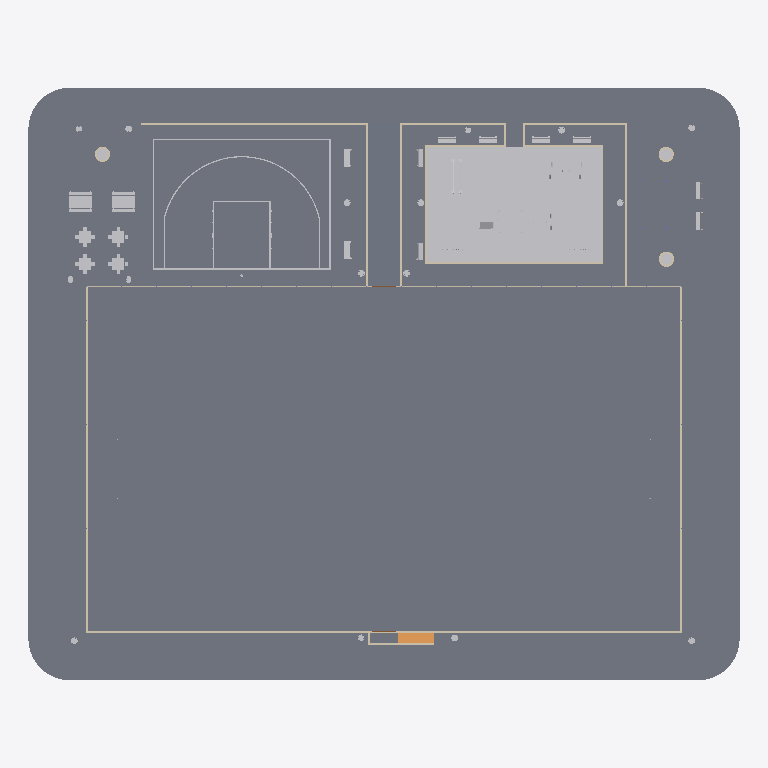
Plan cut of the same IFC building model at storey 'Terreno' (level 0.00 m, cut at 1.40 m), seen from above with north up, elements coloured by IFC class: 361 other elements (light grey), 24 walls (beige), 14 slabs (grey), 1 ramp (orange). Cut surfaces are drawn darker.
Extent 60.0 m × 50.0 m × 8.7 m (x, y, z). Storeys (4): Terreno at 0.00 m; Piso Praça at 0.30 m; Piso do Campo at 0.55 m; VISTA ALTA at 4.55 m. Elements (853): 675 IfcBuildingElementProxy, 58 IfcColumn, 49 IfcBeam, 48 IfcWallStandardCase, 15 IfcSlab, 5 IfcWall, 2 IfcDoor, 1 IfcRamp.

HEADER;
FILE_DESCRIPTION(('ViewDefinition [CoordinationView_V2.0]','RevitIdentifiers [VersionGUID: e227dc07-87ea-42ed-8a92-e6b4ef939414, NumberOfSaves: 570]','CoordinateReference [CoordinateBase: Coordenadas compartilhadas]'),'2;1');
FILE_NAME('10','2024-03-12T13:01:52-03:00',(''),(''),'ODA SDAI 22.12','Autodesk Revit 23.1.30.97 (PTB) - IFC 23.3.1.0','');
FILE_SCHEMA(('IFC2X3'));
ENDSEC;
DATA;
#103=IFCPROJECT('2FqMIeWDTCoerGEZBw_nLG',#18,'10',$,$,'PROJETO MODELO ESPAÇO ESPORTIVO COMUNITÁRIO TIPO A','Executivo',(#98),#95);
#127=IFCSITE('2FqMIeWDTCoerGEZBw_nLI',#18,'Default',$,$,#126,$,$,.ELEMENT.,$,$,$,$,$);
#3395=IFCSITE('2Q4V7Yw6j4_epnObr2tjYk',#18,'MARCAÇÃO PISTA DE ATLETISMO:MARCAÇÃO PISTA DE ATLETISMO:813552',$,'MARCAÇÃO PISTA DE ATLETISMO:MARCAÇÃO PISTA DE ATLETISMO',#3394,#3388,$,$,$,$,$,$,$);
#28966=IFCSITE('2lJcGcFFvEFOHaDRDMfMFH',#18,'MARCAÇÃO CAMPO2:MARCAÇÃO CAMPO:874342',$,'MARCAÇÃO CAMPO2:MARCAÇÃO CAMPO',#28965,#28959,$,$,$,$,$,$,$);
#108=IFCBUILDING('2FqMIeWDTCoerGEZBw_nLH',#18,'',$,$,#106,$,'',.ELEMENT.,$,$,$);
#111=IFCBUILDINGSTOREY('0K6LIhjZ97KvWhfwpqvQuZ',#18,'Terreno',$,'Nível:Nível Executivo',#110,$,'Terreno',.ELEMENT.,0.0);
#115=IFCBUILDINGSTOREY('3Zu5Bv0LOHrPC10026FoQQ',#18,'Piso Praça',$,'Nível:Nível Executivo',#114,$,'Piso Praça',.ELEMENT.,0.30000000000003074);
#119=IFCBUILDINGSTOREY('23Yh2Rt_z8KhiU734nxT3p',#18,'Piso do Campo',$,'Nível:Nível Executivo',#118,$,'Piso do Campo',.ELEMENT.,0.55);
#123=IFCBUILDINGSTOREY('3jG$N6U_X1Lx09V2eVnUUy',#18,'VISTA ALTA',$,'Nível:Nível Executivo',#122,$,'VISTA ALTA',.ELEMENT.,4.55);
#885=IFCSLAB('0rVnTP0k5BAxdnLEObp6JS',#18,'Piso:25cm - SISTEM DE GRAMA SINTÉTICA - VERDE:803876',$,'Piso:25cm - SISTEM DE GRAMA SINTÉTICA - VERDE',#871,#884,'803876',.FLOOR.);
#3227=IFCSLAB('2Q4V7Yw6j4_epnObr2tjGg',#18,'Piso:18cm - SISTEMA DE PAVIMENTAÇÃO - PISTA CAMINHADA:812404',$,'Piso:18cm - SISTEMA DE PAVIMENTAÇÃO - PISTA CAMINHADA',#3139,#3226,'812404',.FLOOR.);
#2872=IFCSLAB('24LSRNdkj6e9$FKv4H8OH6',#18,'Piso:18cm - SISTEMA DE PAVIMENTAÇÃO - QUADRA 3X3:811338',$,'Piso:18cm - SISTEMA DE PAVIMENTAÇÃO - QUADRA 3X3',#2862,#2871,'811338',.FLOOR.);
#862=IFCSLAB('2cBRPYIs1CzvoAsScGwhZY',#18,'Piso:15cm - GRAMA:803165',$,'Piso:15cm - GRAMA',#841,#861,'803165',.FLOOR.);
#2258=IFCSLAB('1L6JpyumnCcez9otZguvtM',#18,'Piso:18cm - SISTEMA DE PAVIMENTAÇÃO:809756',$,'Piso:18cm - SISTEMA DE PAVIMENTAÇÃO',#2200,#2257,'809756',.FLOOR.);
#1570=IFCSLAB('1BZyGr$8D93fBYKjH$ciFq',#18,'Piso:15cm - GRAMA:807885',$,'Piso:15cm - GRAMA',#1532,#1569,'807885',.FLOOR.);
#1523=IFCSLAB('1BZyGr$8D93fBYKjH$ciEJ',#18,'Piso:15cm - GRAMA:807850',$,'Piso:15cm - GRAMA',#1485,#1522,'807850',.FLOOR.);
#2151=IFCSLAB('1L6JpyumnCcez9otZguvnQ',#18,'Piso:18cm - SISTEMA DE PAVIMENTAÇÃO:809616',$,'Piso:18cm - SISTEMA DE PAVIMENTAÇÃO',#2086,#2146,'809616',.FLOOR.);
#2816=IFCSLAB('24LSRNdkj6e9$FKv4H8RW3',#18,'Piso:18cm - SISTEMA DE PAVIMENTAÇÃO:810255',$,'Piso:18cm - SISTEMA DE PAVIMENTAÇÃO',#2806,#2815,'810255',.FLOOR.);
#2852=IFCSLAB('24LSRNdkj6e9$FKv4H8RZ6',#18,'Piso:18cm - SISTEMA DE PAVIMENTAÇÃO:810442',$,'Piso:18cm - SISTEMA DE PAVIMENTAÇÃO',#2825,#2851,'810442',.FLOOR.);
#808=IFCSLAB('1KC$FXMvHEOPx6JEIweKDt',#18,'Piso:15cm - GRAMA:802332',$,'Piso:15cm - GRAMA',#787,#807,'802332',.FLOOR.);
#3132=IFCBUILDINGELEMENTPROXY('24LSRNdkj6e9$FKv4H8ORn',#18,'MARCAÇÃO QUADRA 3X3:MARCAÇÃO QUADRA 3X3:812029',$,'MARCAÇÃO QUADRA 3X3:MARCAÇÃO QUADRA 3X3',#3131,#3125,'812029',$);
#1378=IFCWALL('2BhOjTWe55lurr$jgruwWI',#18,'Parede básica:UF-EXT_15,0cm-TJ1_9,0cm-TI01_TEX. ACRÍLICA/TEX. ACRÍLICA - CINZA PLATINA:807805',$,'Parede básica:UF-EXT_15,0cm-TJ1_9,0cm-TI01_TEX. ACRÍLICA/TEX. ACRÍLICA - CINZA PLATINA',#1263,#1377,'807805');
#1231=IFCWALL('2BhOjTWe55lurr$jgruwWM',#18,'Parede básica:UF-EXT_15,0cm-TJ1_9,0cm-TI01_TEX. ACRÍLICA/TEX. ACRÍLICA - CINZA PLATINA:807801',$,'Parede básica:UF-EXT_15,0cm-TJ1_9,0cm-TI01_TEX. ACRÍLICA/TEX. ACRÍLICA - CINZA PLATINA',#1161,#1230,'807801');
#1476=IFCWALL('2BhOjTWe55lurr$jgruwZk',#18,'Parede básica:UF-EXT_15,0cm-TJ1_9,0cm-TI01_TEX. ACRÍLICA/TEX. ACRÍLICA - CINZA PLATINA:807809',$,'Parede básica:UF-EXT_15,0cm-TJ1_9,0cm-TI01_TEX. ACRÍLICA/TEX. ACRÍLICA - CINZA PLATINA',#1410,#1475,'807809');
#28390=IFCWALLSTANDARDCASE('0yKTuCuyT5TRsmqjIgIvzZ',#18,'Parede básica:BÁSICA ALAMBRADO:868517',$,'Parede básica:BÁSICA ALAMBRADO',#28374,#28389,'868517');
#2077=IFCWALLSTANDARDCASE('26L_4WaOP3nB9iRBzt6ud4',#18,'Parede básica:UF-EXT_15,0cm-TJ1_9,0cm-TI01_TEX. ACRÍLICA/TEX. ACRÍLICA - TERRACOTA SUAVE h=10cm:809463',$,'Parede básica:UF-EXT_15,0cm-TJ1_9,0cm-TI01_TEX. ACRÍLICA/TEX. ACRÍLICA - TERRACOTA SUAVE h=10cm',#2039,#2076,'809463');
#59537=IFCBUILDINGELEMENTPROXY('1m2Cq$pUDCQ9nyF4KhXm0S',#18,'Conjunto de Pic-Nic - M315:Conjunto de Pic-Nic - M315:998359',$,'Conjunto de Pic-Nic - M315:Conjunto de Pic-Nic - M315',#59536,#59530,'998359',$);
#59555=IFCBUILDINGELEMENTPROXY('1m2Cq$pUDCQ9nyF4KhXmT5',#18,'Conjunto de Pic-Nic - M315:Conjunto de Pic-Nic - M315:998542',$,'Conjunto de Pic-Nic - M315:Conjunto de Pic-Nic - M315',#59554,#59548,'998542',$);
#29281=IFCSLAB('1H$xbo54b9wwEvb__nxzwN',#18,'Piso:18cm - SISTEMA DE PAVIMENTAÇÃO:913567',$,'Piso:18cm - SISTEMA DE PAVIMENTAÇÃO',#29271,#29280,'913567',.FLOOR.);
#58799=IFCRAMP('1$4hJt$1vD1fFjvQ_RelfJ',#18,'Rampa:Rampa - Pedestre - 8,33%:962916',$,'Rampa:Rampa - Pedestre - 8,33%',#58764,$,'962916',.NOTDEFINED.);
#1723=IFCWALLSTANDARDCASE('3FDAQrJlDCUAKzOzOtsJZN',#18,'Parede básica:UF-EXT_15,0cm-TJ1_9,0cm-TI01_TEX. ACRÍLICA/TEX. ACRÍLICA - TERRACOTA SUAVE h=10cm:808446',$,'Parede básica:UF-EXT_15,0cm-TJ1_9,0cm-TI01_TEX. ACRÍLICA/TEX. ACRÍLICA - TERRACOTA SUAVE h=10cm',#1711,#1722,'808446');
#1829=IFCWALLSTANDARDCASE('3FDAQrJlDCUAKzOzOtsJe8',#18,'Parede básica:UF-EXT_15,0cm-TJ1_9,0cm-TI01_TEX. ACRÍLICA/TEX. ACRÍLICA - TERRACOTA SUAVE h=10cm:808737',$,'Parede básica:UF-EXT_15,0cm-TJ1_9,0cm-TI01_TEX. ACRÍLICA/TEX. ACRÍLICA - TERRACOTA SUAVE h=10cm',#1799,#1828,'808737');
#1943=IFCWALLSTANDARDCASE('3FDAQrJlDCUAKzOzOtsJLV',#18,'Parede básica:UF-EXT_15,0cm-TJ1_9,0cm-TI01_TEX. ACRÍLICA/TEX. ACRÍLICA - TERRACOTA SUAVE h=10cm:809078',$,'Parede básica:UF-EXT_15,0cm-TJ1_9,0cm-TI01_TEX. ACRÍLICA/TEX. ACRÍLICA - TERRACOTA SUAVE h=10cm',#1931,#1942,'809078');
#2006=IFCWALLSTANDARDCASE('26L_4WaOP3nB9iRBzt6ucd',#18,'Parede básica:UF-EXT_15,0cm-TJ1_9,0cm-TI01_TEX. ACRÍLICA/TEX. ACRÍLICA - TERRACOTA SUAVE h=10cm:809364',$,'Parede básica:UF-EXT_15,0cm-TJ1_9,0cm-TI01_TEX. ACRÍLICA/TEX. ACRÍLICA - TERRACOTA SUAVE h=10cm',#1976,#2005,'809364');
#29004=IFCSLAB('2Om87qJ7n2Nw1p9aKNH5ys',#18,'Piso:18cm - SISTEMA DE PAVIMENTAÇÃO:910587',$,'Piso:18cm - SISTEMA DE PAVIMENTAÇÃO',#28994,#29003,'910587',.FLOOR.);
#1767=IFCWALLSTANDARDCASE('3FDAQrJlDCUAKzOzOtsJjr',#18,'Parede básica:UF-EXT_15,0cm-TJ1_9,0cm-TI01_TEX. ACRÍLICA/TEX. ACRÍLICA - TERRACOTA SUAVE h=10cm:808540',$,'Parede básica:UF-EXT_15,0cm-TJ1_9,0cm-TI01_TEX. ACRÍLICA/TEX. ACRÍLICA - TERRACOTA SUAVE h=10cm',#1755,#1766,'808540');
#1899=IFCWALLSTANDARDCASE('3FDAQrJlDCUAKzOzOtsJKl',#18,'Parede básica:UF-EXT_15,0cm-TJ1_9,0cm-TI01_TEX. ACRÍLICA/TEX. ACRÍLICA - TERRACOTA SUAVE h=10cm:808966',$,'Parede básica:UF-EXT_15,0cm-TJ1_9,0cm-TI01_TEX. ACRÍLICA/TEX. ACRÍLICA - TERRACOTA SUAVE h=10cm',#1861,#1898,'808966');
#29262=IFCWALLSTANDARDCASE('1H$xbo54b9wwEvb__nxzue',#18,'Parede básica:UF-EXT_15,0cm-TJ1_9,0cm-TI01_TEX. ACRÍLICA/TEX. ACRÍLICA - TERRACOTA SUAVE h=10cm:913440',$,'Parede básica:UF-EXT_15,0cm-TJ1_9,0cm-TI01_TEX. ACRÍLICA/TEX. ACRÍLICA - TERRACOTA SUAVE h=10cm',#29250,#29261,'913440');
#59229=IFCBUILDINGELEMENTPROXY('2eMRedAx16I8uymtBxbgX0',#18,'Mesa para Jogos M-314:Mesa para Jogos M-314:996994',$,'Mesa para Jogos M-314:Mesa para Jogos M-314',#59228,#59222,'996994',$);
#59304=IFCBUILDINGELEMENTPROXY('2eMRedAx16I8uymtBxbgag',#18,'Mesa para Jogos M-314:Mesa para Jogos M-314:997352',$,'Mesa para Jogos M-314:Mesa para Jogos M-314',#59303,#59297,'997352',$);
#59244=IFCBUILDINGELEMENTPROXY('2eMRedAx16I8uymtBxbgcH',#18,'Mesa para Jogos M-314:Mesa para Jogos M-314:997203',$,'Mesa para Jogos M-314:Mesa para Jogos M-314',#59243,#59237,'997203',$);
#59321=IFCBUILDINGELEMENTPROXY('2eMRedAx16I8uymtBxbgah',#18,'Mesa para Jogos M-314:Mesa para Jogos M-314:997353',$,'Mesa para Jogos M-314:Mesa para Jogos M-314',#59320,#59314,'997353',$);
#51626=IFCBUILDINGELEMENTPROXY('26mp2f_BvBchAULzPgA88I',#18,'PLAYGROUND DE MADEIRA:PLAYGROUND DE MADEIRA:946865',$,'PLAYGROUND DE MADEIRA:PLAYGROUND DE MADEIRA',#51625,#51619,'946865',$);
#58821=IFCSLAB('1$4hJt$1vD1fFjvQ_RelfQ',#18,'Piso:18cm - SISTEMA DE PAVIMENTAÇÃO:962925',$,'Piso:18cm - SISTEMA DE PAVIMENTAÇÃO',#58810,#58820,'962925',.FLOOR.);
#1618=IFCWALLSTANDARDCASE('3FDAQrJlDCUAKzOzOtsJW3',#18,'Parede básica:UF-EXT_15,0cm-TJ1_9,0cm-TI01_TEX. ACRÍLICA/TEX. ACRÍLICA - TERRACOTA SUAVE h=10cm:808234',$,'Parede básica:UF-EXT_15,0cm-TJ1_9,0cm-TI01_TEX. ACRÍLICA/TEX. ACRÍLICA - TERRACOTA SUAVE h=10cm',#1602,#1617,'808234');
#29218=IFCWALLSTANDARDCASE('1H$xbo54b9wwEvb__nxy7k',#18,'Parede básica:UF-EXT_15,0cm-TJ1_9,0cm-TI01_TEX. ACRÍLICA/TEX. ACRÍLICA - TERRACOTA SUAVE h=10cm:913382',$,'Parede básica:UF-EXT_15,0cm-TJ1_9,0cm-TI01_TEX. ACRÍLICA/TEX. ACRÍLICA - TERRACOTA SUAVE h=10cm',#29206,#29217,'913382');
#67964=IFCWALLSTANDARDCASE('1IsTil_DbAvwyVCnCA_ytF',#18,'Parede básica:UF-EXT_15,0cm-TJ1_9,0cm-TI01_TEX. ACRÍLICA/TEX. ACRÍLICA - TERRACOTA SUAVE h=10cm:1068210',$,'Parede básica:UF-EXT_15,0cm-TJ1_9,0cm-TI01_TEX. ACRÍLICA/TEX. ACRÍLICA - TERRACOTA SUAVE h=10cm',#67946,#67963,'1068210');
#1679=IFCWALLSTANDARDCASE('3FDAQrJlDCUAKzOzOtsJYb',#18,'Parede básica:UF-EXT_15,0cm-TJ1_9,0cm-TI01_TEX. ACRÍLICA/TEX. ACRÍLICA - TERRACOTA SUAVE h=10cm:808332',$,'Parede básica:UF-EXT_15,0cm-TJ1_9,0cm-TI01_TEX. ACRÍLICA/TEX. ACRÍLICA - TERRACOTA SUAVE h=10cm',#1667,#1678,'808332');
#50885=IFCBUILDINGELEMENTPROXY('0HTnmnRDn5xAIR2JmZ0pGK',#18,'Banco de Madeira:Banco de Madeira:940717',$,'Banco de Madeira:Banco de Madeira',#50884,#50878,'940717',$);
#50903=IFCBUILDINGELEMENTPROXY('2_iJGhzUL3Px_SxQNKt4Xs',#18,'Banco de Madeira:Banco de Madeira:940951',$,'Banco de Madeira:Banco de Madeira',#50902,#50896,'940951',$);
#51029=IFCBUILDINGELEMENTPROXY('2_iJGhzUL3Px_SxQNKt78C',#18,'Banco de Madeira:Banco de Madeira:942573',$,'Banco de Madeira:Banco de Madeira',#51028,#51022,'942573',$);
#51015=IFCBUILDINGELEMENTPROXY('2_iJGhzUL3Px_SxQNKt7FZ',#18,'Banco de Madeira:Banco de Madeira:942082',$,'Banco de Madeira:Banco de Madeira',#51014,#51008,'942082',$);
#51001=IFCBUILDINGELEMENTPROXY('2_iJGhzUL3Px_SxQNKt4nu',#18,'Banco de Madeira:Banco de Madeira:941977',$,'Banco de Madeira:Banco de Madeira',#51000,#50994,'941977',$);
#51043=IFCBUILDINGELEMENTPROXY('2_iJGhzUL3Px_SxQNKt78F',#18,'Banco de Madeira:Banco de Madeira:942574',$,'Banco de Madeira:Banco de Madeira',#51042,#51036,'942574',$);
#21167=IFCBUILDINGELEMENTPROXY('1DMkFUCtfD9f9zfL4M2PVk',#18,'ÁRVORE CADUCA:Choupo - 7.6 Metros:851478',$,'ÁRVORE CADUCA:Choupo - 7.6 Metros',#21166,#21163,'851478',$);
#21178=IFCBUILDINGELEMENTPROXY('1DMkFUCtfD9f9zfL4M2PVP',#18,'ÁRVORE CADUCA:Choupo - 7.6 Metros:851489',$,'ÁRVORE CADUCA:Choupo - 7.6 Metros',#21177,#21174,'851489',$);
#21155=IFCBUILDINGELEMENTPROXY('1DMkFUCtfD9f9zfL4M2PIT',#18,'ÁRVORE CADUCA:Choupo - 7.6 Metros:851301',$,'ÁRVORE CADUCA:Choupo - 7.6 Metros',#21154,#21151,'851301',$);
#51981=IFCBUILDINGELEMENTPROXY('0queMn6GL7o8YERqoBxeFT',#18,'GANGORRA DE MADEIRA:GANGORRA DE MADEIRA:952313',$,'GANGORRA DE MADEIRA:GANGORRA DE MADEIRA',#51980,#51974,'952313',$);
#50987=IFCBUILDINGELEMENTPROXY('2_iJGhzUL3Px_SxQNKt4o8',#18,'Banco de Madeira:Banco de Madeira:941929',$,'Banco de Madeira:Banco de Madeira',#50986,#50980,'941929',$);
#51057=IFCBUILDINGELEMENTPROXY('0$UOfQCgP7fBK2Sdad4qTR',#18,'Banco de Madeira:Banco de Madeira:943598',$,'Banco de Madeira:Banco de Madeira',#51056,#51050,'943598',$);
#51071=IFCBUILDINGELEMENTPROXY('0$UOfQCgP7fBK2Sdad4qJm',#18,'Banco de Madeira:Banco de Madeira:943685',$,'Banco de Madeira:Banco de Madeira',#51070,#51064,'943685',$);
#58928=IFCBUILDINGELEMENTPROXY('3E76J_Sp5Eqg1apsk1AKdN',#18,'Banco de Madeira:Banco de Madeira:970354',$,'Banco de Madeira:Banco de Madeira',#58927,#58921,'970354',$);
#59136=IFCBUILDINGELEMENTPROXY('0uoxN6GiPEYxOaR4FTqGLA',#18,'BALANÇO DUPLO:BALANÇO DUPLO:986144',$,'BALANÇO DUPLO:BALANÇO DUPLO',#59135,#59129,'986144',$);
#2469=IFCWALLSTANDARDCASE('1L6JpyumnCcez9otZguvhW',#18,'Parede básica:UF-EXT_15,0cm-TJ1_9,0cm-TI01_TEX. ACRÍLICA/TEX. ACRÍLICA - TERRACOTA SUAVE h=25cm:810026',$,'Parede básica:UF-EXT_15,0cm-TJ1_9,0cm-TI01_TEX. ACRÍLICA/TEX. ACRÍLICA - TERRACOTA SUAVE h=25cm',#2438,#2468,'810026');
#2797=IFCWALLSTANDARDCASE('1L6JpyumnCcez9otZguvgh',#18,'Parede básica:UF-EXT_15,0cm-TJ1_9,0cm-TI01_TEX. ACRÍLICA/TEX. ACRÍLICA - TERRACOTA SUAVE h=25cm:810081',$,'Parede básica:UF-EXT_15,0cm-TJ1_9,0cm-TI01_TEX. ACRÍLICA/TEX. ACRÍLICA - TERRACOTA SUAVE h=25cm',#2766,#2796,'810081');
#29130=IFCWALLSTANDARDCASE('1H$xbo54b9wwEvb__nxy57',#18,'Parede básica:UF-EXT_15,0cm-TJ1_9,0cm-TI01_TEX. ACRÍLICA/TEX. ACRÍLICA - TERRACOTA SUAVE h=10cm:913231',$,'Parede básica:UF-EXT_15,0cm-TJ1_9,0cm-TI01_TEX. ACRÍLICA/TEX. ACRÍLICA - TERRACOTA SUAVE h=10cm',#29118,#29129,'913231');
#29174=IFCWALLSTANDARDCASE('1H$xbo54b9wwEvb__nxy6y',#18,'Parede básica:UF-EXT_15,0cm-TJ1_9,0cm-TI01_TEX. ACRÍLICA/TEX. ACRÍLICA - TERRACOTA SUAVE h=10cm:913332',$,'Parede básica:UF-EXT_15,0cm-TJ1_9,0cm-TI01_TEX. ACRÍLICA/TEX. ACRÍLICA - TERRACOTA SUAVE h=10cm',#29162,#29173,'913332');
#2633=IFCWALLSTANDARDCASE('1L6JpyumnCcez9otZguvgE',#18,'Parede básica:UF-EXT_15,0cm-TJ1_9,0cm-TI01_TEX. ACRÍLICA/TEX. ACRÍLICA - TERRACOTA SUAVE h=25cm:810052',$,'Parede básica:UF-EXT_15,0cm-TJ1_9,0cm-TI01_TEX. ACRÍLICA/TEX. ACRÍLICA - TERRACOTA SUAVE h=25cm',#2602,#2632,'810052');
#2375=IFCWALLSTANDARDCASE('1L6JpyumnCcez9otZguvhl',#18,'Parede básica:UF-EXT_15,0cm-TJ1_9,0cm-TI01_TEX. ACRÍLICA/TEX. ACRÍLICA - TERRACOTA SUAVE h=25cm:810021',$,'Parede básica:UF-EXT_15,0cm-TJ1_9,0cm-TI01_TEX. ACRÍLICA/TEX. ACRÍLICA - TERRACOTA SUAVE h=25cm',#2344,#2374,'810021');
#2551=IFCWALLSTANDARDCASE('1L6JpyumnCcez9otZguvhr',#18,'Parede básica:UF-EXT_15,0cm-TJ1_9,0cm-TI01_TEX. ACRÍLICA/TEX. ACRÍLICA - TERRACOTA SUAVE h=25cm:810047',$,'Parede básica:UF-EXT_15,0cm-TJ1_9,0cm-TI01_TEX. ACRÍLICA/TEX. ACRÍLICA - TERRACOTA SUAVE h=25cm',#2520,#2550,'810047');
#2715=IFCWALLSTANDARDCASE('1L6JpyumnCcez9otZguvgM',#18,'Parede básica:UF-EXT_15,0cm-TJ1_9,0cm-TI01_TEX. ACRÍLICA/TEX. ACRÍLICA - TERRACOTA SUAVE h=25cm:810076',$,'Parede básica:UF-EXT_15,0cm-TJ1_9,0cm-TI01_TEX. ACRÍLICA/TEX. ACRÍLICA - TERRACOTA SUAVE h=25cm',#2684,#2714,'810076');
#52018=IFCBUILDINGELEMENTPROXY('1tjmlOx99AHRLAn0ECc2Kz',#18,'PISO DE BORRACHA:Verde:955506',$,'PISO DE BORRACHA:Verde',#52017,#52014,'955506',$);
#52030=IFCBUILDINGELEMENTPROXY('1tjmlOx99AHRLAn0ECc2Jk',#18,'PISO DE BORRACHA:Verde:955809',$,'PISO DE BORRACHA:Verde',#52029,#52026,'955809',$);
#52063=IFCBUILDINGELEMENTPROXY('1tjmlOx99AHRLAn0ECc2T6',#18,'PISO DE BORRACHA:Azul:955913',$,'PISO DE BORRACHA:Azul',#52062,#52059,'955913',$);
#52075=IFCBUILDINGELEMENTPROXY('1tjmlOx99AHRLAn0ECc2TN',#18,'PISO DE BORRACHA:Azul:955928',$,'PISO DE BORRACHA:Azul',#52074,#52071,'955928',$);
#52086=IFCBUILDINGELEMENTPROXY('1tjmlOx99AHRLAn0ECc2Tc',#18,'PISO DE BORRACHA:Azul:955945',$,'PISO DE BORRACHA:Azul',#52085,#52082,'955945',$);
#52097=IFCBUILDINGELEMENTPROXY('1tjmlOx99AHRLAn0ECc2Tt',#18,'PISO DE BORRACHA:Verde:955960',$,'PISO DE BORRACHA:Verde',#52096,#52093,'955960',$);
#52108=IFCBUILDINGELEMENTPROXY('1tjmlOx99AHRLAn0ECc2S6',#18,'PISO DE BORRACHA:Verde:955977',$,'PISO DE BORRACHA:Verde',#52107,#52104,'955977',$);
#52119=IFCBUILDINGELEMENTPROXY('1tjmlOx99AHRLAn0ECc2SL',#18,'PISO DE BORRACHA:Verde:955994',$,'PISO DE BORRACHA:Verde',#52118,#52115,'955994',$);
#52130=IFCBUILDINGELEMENTPROXY('1tjmlOx99AHRLAn0ECc2UM',#18,'PISO DE BORRACHA:Verde:956121',$,'PISO DE BORRACHA:Verde',#52129,#52126,'956121',$);
#52141=IFCBUILDINGELEMENTPROXY('1tjmlOx99AHRLAn0ECc2UL',#18,'PISO DE BORRACHA:Verde:956122',$,'PISO DE BORRACHA:Verde',#52140,#52137,'956122',$);
#52152=IFCBUILDINGELEMENTPROXY('1tjmlOx99AHRLAn0ECc2UK',#18,'PISO DE BORRACHA:Verde:956123',$,'PISO DE BORRACHA:Verde',#52151,#52148,'956123',$);
#52163=IFCBUILDINGELEMENTPROXY('1tjmlOx99AHRLAn0ECc2UJ',#18,'PISO DE BORRACHA:Azul:956124',$,'PISO DE BORRACHA:Azul',#52162,#52159,'956124',$);
#52207=IFCBUILDINGELEMENTPROXY('1tjmlOx99AHRLAn0ECc2UH',#18,'PISO DE BORRACHA:Vermelho:956126',$,'PISO DE BORRACHA:Vermelho',#52206,#52203,'956126',$);
#52230=IFCBUILDINGELEMENTPROXY('1tjmlOx99AHRLAn0ECc2Ul',#18,'PISO DE BORRACHA:Vermelho:956128',$,'PISO DE BORRACHA:Vermelho',#52229,#52226,'956128',$);
#52241=IFCBUILDINGELEMENTPROXY('1tjmlOx99AHRLAn0ECc2UW',#18,'PISO DE BORRACHA:Azul:956143',$,'PISO DE BORRACHA:Azul',#52240,#52237,'956143',$);
#52219=IFCBUILDINGELEMENTPROXY('1tjmlOx99AHRLAn0ECc2UG',#18,'PISO DE BORRACHA:Vermelho:956127',$,'PISO DE BORRACHA:Vermelho',#52218,#52215,'956127',$);
#52252=IFCBUILDINGELEMENTPROXY('1tjmlOx99AHRLAn0ECc2U$',#18,'PISO DE BORRACHA:Azul:956144',$,'PISO DE BORRACHA:Azul',#52251,#52248,'956144',$);
#52263=IFCBUILDINGELEMENTPROXY('1tjmlOx99AHRLAn0ECc2U_',#18,'PISO DE BORRACHA:Azul:956145',$,'PISO DE BORRACHA:Azul',#52262,#52259,'956145',$);
#52274=IFCBUILDINGELEMENTPROXY('1tjmlOx99AHRLAn0ECc2Uz',#18,'PISO DE BORRACHA:Azul:956146',$,'PISO DE BORRACHA:Azul',#52273,#52270,'956146',$);
#52285=IFCBUILDINGELEMENTPROXY('1tjmlOx99AHRLAn0ECc2Uy',#18,'PISO DE BORRACHA:Azul:956147',$,'PISO DE BORRACHA:Azul',#52284,#52281,'956147',$);
#52296=IFCBUILDINGELEMENTPROXY('1tjmlOx99AHRLAn0ECc2Ux',#18,'PISO DE BORRACHA:Azul:956148',$,'PISO DE BORRACHA:Azul',#52295,#52292,'956148',$);
#52307=IFCBUILDINGELEMENTPROXY('1tjmlOx99AHRLAn0ECc2Uw',#18,'PISO DE BORRACHA:Azul:956149',$,'PISO DE BORRACHA:Azul',#52306,#52303,'956149',$);
#52318=IFCBUILDINGELEMENTPROXY('1tjmlOx99AHRLAn0ECc2Uv',#18,'PISO DE BORRACHA:Azul:956150',$,'PISO DE BORRACHA:Azul',#52317,#52314,'956150',$);
#52329=IFCBUILDINGELEMENTPROXY('1tjmlOx99AHRLAn0ECc2Pj',#18,'PISO DE BORRACHA:Azul:956194',$,'PISO DE BORRACHA:Azul',#52328,#52325,'956194',$);
#52340=IFCBUILDINGELEMENTPROXY('1tjmlOx99AHRLAn0ECc2P_',#18,'PISO DE BORRACHA:Verde:956209',$,'PISO DE BORRACHA:Verde',#52339,#52336,'956209',$);
#52373=IFCBUILDINGELEMENTPROXY('1tjmlOx99AHRLAn0ECc2OL',#18,'PISO DE BORRACHA:Verde:956250',$,'PISO DE BORRACHA:Verde',#52372,#52369,'956250',$);
#52362=IFCBUILDINGELEMENTPROXY('1tjmlOx99AHRLAn0ECc2O4',#18,'PISO DE BORRACHA:Vermelho:956235',$,'PISO DE BORRACHA:Vermelho',#52361,#52358,'956235',$);
#52408=IFCBUILDINGELEMENTPROXY('1tjmlOx99AHRLAn0ECc2Q0',#18,'PISO DE BORRACHA:Azul:956367',$,'PISO DE BORRACHA:Azul',#52407,#52404,'956367',$);
#52419=IFCBUILDINGELEMENTPROXY('1tjmlOx99AHRLAn0ECc2QV',#18,'PISO DE BORRACHA:Verde:956368',$,'PISO DE BORRACHA:Verde',#52418,#52415,'956368',$);
#52430=IFCBUILDINGELEMENTPROXY('1tjmlOx99AHRLAn0ECc2QU',#18,'PISO DE BORRACHA:Azul:956369',$,'PISO DE BORRACHA:Azul',#52429,#52426,'956369',$);
#52441=IFCBUILDINGELEMENTPROXY('1tjmlOx99AHRLAn0ECc2QT',#18,'PISO DE BORRACHA:Azul:956370',$,'PISO DE BORRACHA:Azul',#52440,#52437,'956370',$);
#52452=IFCBUILDINGELEMENTPROXY('1tjmlOx99AHRLAn0ECc2QS',#18,'PISO DE BORRACHA:Verde:956371',$,'PISO DE BORRACHA:Verde',#52451,#52448,'956371',$);
#52463=IFCBUILDINGELEMENTPROXY('1tjmlOx99AHRLAn0ECc2QR',#18,'PISO DE BORRACHA:Verde:956372',$,'PISO DE BORRACHA:Verde',#52462,#52459,'956372',$);
#52474=IFCBUILDINGELEMENTPROXY('1tjmlOx99AHRLAn0ECc2QQ',#18,'PISO DE BORRACHA:Vermelho:956373',$,'PISO DE BORRACHA:Vermelho',#52473,#52470,'956373',$);
#52485=IFCBUILDINGELEMENTPROXY('1tjmlOx99AHRLAn0ECc2QP',#18,'PISO DE BORRACHA:Vermelho:956374',$,'PISO DE BORRACHA:Vermelho',#52484,#52481,'956374',$);
#52496=IFCBUILDINGELEMENTPROXY('1tjmlOx99AHRLAn0ECc2QO',#18,'PISO DE BORRACHA:Verde:956375',$,'PISO DE BORRACHA:Verde',#52495,#52492,'956375',$);
#52507=IFCBUILDINGELEMENTPROXY('1tjmlOx99AHRLAn0ECc2QN',#18,'PISO DE BORRACHA:Vermelho:956376',$,'PISO DE BORRACHA:Vermelho',#52506,#52503,'956376',$);
#52518=IFCBUILDINGELEMENTPROXY('1tjmlOx99AHRLAn0ECc2QM',#18,'PISO DE BORRACHA:Verde:956377',$,'PISO DE BORRACHA:Verde',#52517,#52514,'956377',$);
#52529=IFCBUILDINGELEMENTPROXY('1tjmlOx99AHRLAn0ECc2QL',#18,'PISO DE BORRACHA:Verde:956378',$,'PISO DE BORRACHA:Verde',#52528,#52525,'956378',$);
#52551=IFCBUILDINGELEMENTPROXY('1tjmlOx99AHRLAn0ECc2QJ',#18,'PISO DE BORRACHA:Azul:956380',$,'PISO DE BORRACHA:Azul',#52550,#52547,'956380',$);
#52573=IFCBUILDINGELEMENTPROXY('1tjmlOx99AHRLAn0ECc2QH',#18,'PISO DE BORRACHA:Vermelho:956382',$,'PISO DE BORRACHA:Vermelho',#52572,#52569,'956382',$);
#52562=IFCBUILDINGELEMENTPROXY('1tjmlOx99AHRLAn0ECc2QI',#18,'PISO DE BORRACHA:Vermelho:956381',$,'PISO DE BORRACHA:Vermelho',#52561,#52558,'956381',$);
#52584=IFCBUILDINGELEMENTPROXY('1tjmlOx99AHRLAn0ECc2QG',#18,'PISO DE BORRACHA:Azul:956383',$,'PISO DE BORRACHA:Azul',#52583,#52580,'956383',$);
#52595=IFCBUILDINGELEMENTPROXY('1tjmlOx99AHRLAn0ECc2Ql',#18,'PISO DE BORRACHA:Vermelho:956384',$,'PISO DE BORRACHA:Vermelho',#52594,#52591,'956384',$);
#52606=IFCBUILDINGELEMENTPROXY('1tjmlOx99AHRLAn0ECc2Qk',#18,'PISO DE BORRACHA:Azul:956385',$,'PISO DE BORRACHA:Azul',#52605,#52602,'956385',$);
#52617=IFCBUILDINGELEMENTPROXY('1tjmlOx99AHRLAn0ECc2Qj',#18,'PISO DE BORRACHA:Azul:956386',$,'PISO DE BORRACHA:Azul',#52616,#52613,'956386',$);
#52628=IFCBUILDINGELEMENTPROXY('1tjmlOx99AHRLAn0ECc2Qi',#18,'PISO DE BORRACHA:Azul:956387',$,'PISO DE BORRACHA:Azul',#52627,#52624,'956387',$);
#52639=IFCBUILDINGELEMENTPROXY('1tjmlOx99AHRLAn0ECc2Qh',#18,'PISO DE BORRACHA:Azul:956388',$,'PISO DE BORRACHA:Azul',#52638,#52635,'956388',$);
#52650=IFCBUILDINGELEMENTPROXY('1tjmlOx99AHRLAn0ECc2Qg',#18,'PISO DE BORRACHA:Azul:956389',$,'PISO DE BORRACHA:Azul',#52649,#52646,'956389',$);
#52661=IFCBUILDINGELEMENTPROXY('1tjmlOx99AHRLAn0ECc2Qf',#18,'PISO DE BORRACHA:Azul:956390',$,'PISO DE BORRACHA:Azul',#52660,#52657,'956390',$);
#52672=IFCBUILDINGELEMENTPROXY('1tjmlOx99AHRLAn0ECc2Qe',#18,'PISO DE BORRACHA:Verde:956391',$,'PISO DE BORRACHA:Verde',#52671,#52668,'956391',$);
#52683=IFCBUILDINGELEMENTPROXY('1tjmlOx99AHRLAn0ECc2Qd',#18,'PISO DE BORRACHA:Verde:956392',$,'PISO DE BORRACHA:Verde',#52682,#52679,'956392',$);
#52705=IFCBUILDINGELEMENTPROXY('1tjmlOx99AHRLAn0ECc2Qb',#18,'PISO DE BORRACHA:Verde:956394',$,'PISO DE BORRACHA:Verde',#52704,#52701,'956394',$);
#52716=IFCBUILDINGELEMENTPROXY('1tjmlOx99AHRLAn0ECc2Qa',#18,'PISO DE BORRACHA:Verde:956395',$,'PISO DE BORRACHA:Verde',#52715,#52712,'956395',$);
#52751=IFCBUILDINGELEMENTPROXY('1tjmlOx99AHRLAn0ECc2ag',#18,'PISO DE BORRACHA:Azul:956517',$,'PISO DE BORRACHA:Azul',#52750,#52747,'956517',$);
#52762=IFCBUILDINGELEMENTPROXY('1tjmlOx99AHRLAn0ECc2af',#18,'PISO DE BORRACHA:Azul:956518',$,'PISO DE BORRACHA:Azul',#52761,#52758,'956518',$);
#52773=IFCBUILDINGELEMENTPROXY('1tjmlOx99AHRLAn0ECc2ae',#18,'PISO DE BORRACHA:Azul:956519',$,'PISO DE BORRACHA:Azul',#52772,#52769,'956519',$);
#52795=IFCBUILDINGELEMENTPROXY('1tjmlOx99AHRLAn0ECc2ac',#18,'PISO DE BORRACHA:Verde:956521',$,'PISO DE BORRACHA:Verde',#52794,#52791,'956521',$);
#52806=IFCBUILDINGELEMENTPROXY('1tjmlOx99AHRLAn0ECc2ab',#18,'PISO DE BORRACHA:Vermelho:956522',$,'PISO DE BORRACHA:Vermelho',#52805,#52802,'956522',$);
#52817=IFCBUILDINGELEMENTPROXY('1tjmlOx99AHRLAn0ECc2aa',#18,'PISO DE BORRACHA:Verde:956523',$,'PISO DE BORRACHA:Verde',#52816,#52813,'956523',$);
#52828=IFCBUILDINGELEMENTPROXY('1tjmlOx99AHRLAn0ECc2aZ',#18,'PISO DE BORRACHA:Verde:956524',$,'PISO DE BORRACHA:Verde',#52827,#52824,'956524',$);
#52839=IFCBUILDINGELEMENTPROXY('1tjmlOx99AHRLAn0ECc2aY',#18,'PISO DE BORRACHA:Vermelho:956525',$,'PISO DE BORRACHA:Vermelho',#52838,#52835,'956525',$);
#52861=IFCBUILDINGELEMENTPROXY('1tjmlOx99AHRLAn0ECc2aW',#18,'PISO DE BORRACHA:Verde:956527',$,'PISO DE BORRACHA:Verde',#52860,#52857,'956527',$);
#52872=IFCBUILDINGELEMENTPROXY('1tjmlOx99AHRLAn0ECc2a$',#18,'PISO DE BORRACHA:Verde:956528',$,'PISO DE BORRACHA:Verde',#52871,#52868,'956528',$);
#52894=IFCBUILDINGELEMENTPROXY('1tjmlOx99AHRLAn0ECc2az',#18,'PISO DE BORRACHA:Azul:956530',$,'PISO DE BORRACHA:Azul',#52893,#52890,'956530',$);
#52905=IFCBUILDINGELEMENTPROXY('1tjmlOx99AHRLAn0ECc2ay',#18,'PISO DE BORRACHA:Azul:956531',$,'PISO DE BORRACHA:Azul',#52904,#52901,'956531',$);
#52916=IFCBUILDINGELEMENTPROXY('1tjmlOx99AHRLAn0ECc2ax',#18,'PISO DE BORRACHA:Vermelho:956532',$,'PISO DE BORRACHA:Vermelho',#52915,#52912,'956532',$);
#52927=IFCBUILDINGELEMENTPROXY('1tjmlOx99AHRLAn0ECc2aw',#18,'PISO DE BORRACHA:Vermelho:956533',$,'PISO DE BORRACHA:Vermelho',#52926,#52923,'956533',$);
#52938=IFCBUILDINGELEMENTPROXY('1tjmlOx99AHRLAn0ECc2av',#18,'PISO DE BORRACHA:Vermelho:956534',$,'PISO DE BORRACHA:Vermelho',#52937,#52934,'956534',$);
#52949=IFCBUILDINGELEMENTPROXY('1tjmlOx99AHRLAn0ECc2au',#18,'PISO DE BORRACHA:Azul:956535',$,'PISO DE BORRACHA:Azul',#52948,#52945,'956535',$);
#52960=IFCBUILDINGELEMENTPROXY('1tjmlOx99AHRLAn0ECc2at',#18,'PISO DE BORRACHA:Azul:956536',$,'PISO DE BORRACHA:Azul',#52959,#52956,'956536',$);
#52971=IFCBUILDINGELEMENTPROXY('1tjmlOx99AHRLAn0ECc2as',#18,'PISO DE BORRACHA:Azul:956537',$,'PISO DE BORRACHA:Azul',#52970,#52967,'956537',$);
#52982=IFCBUILDINGELEMENTPROXY('1tjmlOx99AHRLAn0ECc2ar',#18,'PISO DE BORRACHA:Azul:956538',$,'PISO DE BORRACHA:Azul',#52981,#52978,'956538',$);
#52993=IFCBUILDINGELEMENTPROXY('1tjmlOx99AHRLAn0ECc2aq',#18,'PISO DE BORRACHA:Azul:956539',$,'PISO DE BORRACHA:Azul',#52992,#52989,'956539',$);
#53048=IFCBUILDINGELEMENTPROXY('1tjmlOx99AHRLAn0ECc2dF',#18,'PISO DE BORRACHA:Verde:956544',$,'PISO DE BORRACHA:Verde',#53047,#53044,'956544',$);
#53059=IFCBUILDINGELEMENTPROXY('1tjmlOx99AHRLAn0ECc2dE',#18,'PISO DE BORRACHA:Verde:956545',$,'PISO DE BORRACHA:Verde',#53058,#53055,'956545',$);
#53094=IFCBUILDINGELEMENTPROXY('1tjmlOx99AHRLAn0ECc2dC',#18,'PISO DE BORRACHA:Azul:956547',$,'PISO DE BORRACHA:Azul',#53093,#53090,'956547',$);
#53105=IFCBUILDINGELEMENTPROXY('1tjmlOx99AHRLAn0ECc2dB',#18,'PISO DE BORRACHA:Azul:956548',$,'PISO DE BORRACHA:Azul',#53104,#53101,'956548',$);
#53116=IFCBUILDINGELEMENTPROXY('1tjmlOx99AHRLAn0ECc2dA',#18,'PISO DE BORRACHA:Verde:956549',$,'PISO DE BORRACHA:Verde',#53115,#53112,'956549',$);
#53182=IFCBUILDINGELEMENTPROXY('1tjmlOx99AHRLAn0ECc2d4',#18,'PISO DE BORRACHA:Verde:956555',$,'PISO DE BORRACHA:Verde',#53181,#53178,'956555',$);
#53204=IFCBUILDINGELEMENTPROXY('1tjmlOx99AHRLAn0ECc2d2',#18,'PISO DE BORRACHA:Verde:956557',$,'PISO DE BORRACHA:Verde',#53203,#53200,'956557',$);
#53215=IFCBUILDINGELEMENTPROXY('1tjmlOx99AHRLAn0ECc2d1',#18,'PISO DE BORRACHA:Azul:956558',$,'PISO DE BORRACHA:Azul',#53214,#53211,'956558',$);
#53248=IFCBUILDINGELEMENTPROXY('1tjmlOx99AHRLAn0ECc2dU',#18,'PISO DE BORRACHA:Azul:956561',$,'PISO DE BORRACHA:Azul',#53247,#53244,'956561',$);
#53237=IFCBUILDINGELEMENTPROXY('1tjmlOx99AHRLAn0ECc2dV',#18,'PISO DE BORRACHA:Azul:956560',$,'PISO DE BORRACHA:Azul',#53236,#53233,'956560',$);
#53259=IFCBUILDINGELEMENTPROXY('1tjmlOx99AHRLAn0ECc2dT',#18,'PISO DE BORRACHA:Azul:956562',$,'PISO DE BORRACHA:Azul',#53258,#53255,'956562',$);
#53270=IFCBUILDINGELEMENTPROXY('1tjmlOx99AHRLAn0ECc2dS',#18,'PISO DE BORRACHA:Vermelho:956563',$,'PISO DE BORRACHA:Vermelho',#53269,#53266,'956563',$);
#53281=IFCBUILDINGELEMENTPROXY('1tjmlOx99AHRLAn0ECc2dR',#18,'PISO DE BORRACHA:Vermelho:956564',$,'PISO DE BORRACHA:Vermelho',#53280,#53277,'956564',$);
#53292=IFCBUILDINGELEMENTPROXY('1tjmlOx99AHRLAn0ECc2dQ',#18,'PISO DE BORRACHA:Vermelho:956565',$,'PISO DE BORRACHA:Vermelho',#53291,#53288,'956565',$);
#53314=IFCBUILDINGELEMENTPROXY('1tjmlOx99AHRLAn0ECc2dO',#18,'PISO DE BORRACHA:Azul:956567',$,'PISO DE BORRACHA:Azul',#53313,#53310,'956567',$);
#53303=IFCBUILDINGELEMENTPROXY('1tjmlOx99AHRLAn0ECc2dP',#18,'PISO DE BORRACHA:Azul:956566',$,'PISO DE BORRACHA:Azul',#53302,#53299,'956566',$);
#53325=IFCBUILDINGELEMENTPROXY('1tjmlOx99AHRLAn0ECc2dN',#18,'PISO DE BORRACHA:Azul:956568',$,'PISO DE BORRACHA:Azul',#53324,#53321,'956568',$);
#53336=IFCBUILDINGELEMENTPROXY('1tjmlOx99AHRLAn0ECc2dM',#18,'PISO DE BORRACHA:Verde:956569',$,'PISO DE BORRACHA:Verde',#53335,#53332,'956569',$);
#53369=IFCBUILDINGELEMENTPROXY('1tjmlOx99AHRLAn0ECc2dJ',#18,'PISO DE BORRACHA:Verde:956572',$,'PISO DE BORRACHA:Verde',#53368,#53365,'956572',$);
#53391=IFCBUILDINGELEMENTPROXY('1tjmlOx99AHRLAn0ECc2dH',#18,'PISO DE BORRACHA:Verde:956574',$,'PISO DE BORRACHA:Verde',#53390,#53387,'956574',$);
#53402=IFCBUILDINGELEMENTPROXY('1tjmlOx99AHRLAn0ECc2dG',#18,'PISO DE BORRACHA:Azul:956575',$,'PISO DE BORRACHA:Azul',#53401,#53398,'956575',$);
#53424=IFCBUILDINGELEMENTPROXY('1tjmlOx99AHRLAn0ECc2dW',#18,'PISO DE BORRACHA:Verde:956591',$,'PISO DE BORRACHA:Verde',#53423,#53420,'956591',$);
#53435=IFCBUILDINGELEMENTPROXY('1tjmlOx99AHRLAn0ECc2d$',#18,'PISO DE BORRACHA:Azul:956592',$,'PISO DE BORRACHA:Azul',#53434,#53431,'956592',$);
#53446=IFCBUILDINGELEMENTPROXY('1tjmlOx99AHRLAn0ECc2d_',#18,'PISO DE BORRACHA:Verde:956593',$,'PISO DE BORRACHA:Verde',#53445,#53442,'956593',$);
#53512=IFCBUILDINGELEMENTPROXY('1tjmlOx99AHRLAn0ECc2du',#18,'PISO DE BORRACHA:Verde:956599',$,'PISO DE BORRACHA:Verde',#53511,#53508,'956599',$);
#53545=IFCBUILDINGELEMENTPROXY('1tjmlOx99AHRLAn0ECc2dr',#18,'PISO DE BORRACHA:Azul:956602',$,'PISO DE BORRACHA:Azul',#53544,#53541,'956602',$);
#53534=IFCBUILDINGELEMENTPROXY('1tjmlOx99AHRLAn0ECc2ds',#18,'PISO DE BORRACHA:Azul:956601',$,'PISO DE BORRACHA:Azul',#53533,#53530,'956601',$);
#53567=IFCBUILDINGELEMENTPROXY('1tjmlOx99AHRLAn0ECc2dp',#18,'PISO DE BORRACHA:Azul:956604',$,'PISO DE BORRACHA:Azul',#53566,#53563,'956604',$);
#53578=IFCBUILDINGELEMENTPROXY('1tjmlOx99AHRLAn0ECc2do',#18,'PISO DE BORRACHA:Azul:956605',$,'PISO DE BORRACHA:Azul',#53577,#53574,'956605',$);
#53589=IFCBUILDINGELEMENTPROXY('1tjmlOx99AHRLAn0ECc2dn',#18,'PISO DE BORRACHA:Azul:956606',$,'PISO DE BORRACHA:Azul',#53588,#53585,'956606',$);
#53600=IFCBUILDINGELEMENTPROXY('1tjmlOx99AHRLAn0ECc2dm',#18,'PISO DE BORRACHA:Vermelho:956607',$,'PISO DE BORRACHA:Vermelho',#53599,#53596,'956607',$);
#53622=IFCBUILDINGELEMENTPROXY('1tjmlOx99AHRLAn0ECc2cE',#18,'PISO DE BORRACHA:Vermelho:956609',$,'PISO DE BORRACHA:Vermelho',#53621,#53618,'956609',$);
#53611=IFCBUILDINGELEMENTPROXY('1tjmlOx99AHRLAn0ECc2cF',#18,'PISO DE BORRACHA:Vermelho:956608',$,'PISO DE BORRACHA:Vermelho',#53610,#53607,'956608',$);
#53633=IFCBUILDINGELEMENTPROXY('1tjmlOx99AHRLAn0ECc2cD',#18,'PISO DE BORRACHA:Azul:956610',$,'PISO DE BORRACHA:Azul',#53632,#53629,'956610',$);
#53644=IFCBUILDINGELEMENTPROXY('1tjmlOx99AHRLAn0ECc2cC',#18,'PISO DE BORRACHA:Azul:956611',$,'PISO DE BORRACHA:Azul',#53643,#53640,'956611',$);
#53655=IFCBUILDINGELEMENTPROXY('1tjmlOx99AHRLAn0ECc2cB',#18,'PISO DE BORRACHA:Azul:956612',$,'PISO DE BORRACHA:Azul',#53654,#53651,'956612',$);
#53666=IFCBUILDINGELEMENTPROXY('1tjmlOx99AHRLAn0ECc2cA',#18,'PISO DE BORRACHA:Verde:956613',$,'PISO DE BORRACHA:Verde',#53665,#53662,'956613',$);
#53699=IFCBUILDINGELEMENTPROXY('1tjmlOx99AHRLAn0ECc2c7',#18,'PISO DE BORRACHA:Verde:956616',$,'PISO DE BORRACHA:Verde',#53698,#53695,'956616',$);
#53721=IFCBUILDINGELEMENTPROXY('1tjmlOx99AHRLAn0ECc2c5',#18,'PISO DE BORRACHA:Verde:956618',$,'PISO DE BORRACHA:Verde',#53720,#53717,'956618',$);
#53732=IFCBUILDINGELEMENTPROXY('1tjmlOx99AHRLAn0ECc2c4',#18,'PISO DE BORRACHA:Verde:956619',$,'PISO DE BORRACHA:Verde',#53731,#53728,'956619',$);
#54084=IFCBUILDINGELEMENTPROXY('1tjmlOx99AHRLAn0ECc2cq',#18,'PISO DE BORRACHA:Vermelho:956667',$,'PISO DE BORRACHA:Vermelho',#54083,#54080,'956667',$);
#54095=IFCBUILDINGELEMENTPROXY('1tjmlOx99AHRLAn0ECc2cp',#18,'PISO DE BORRACHA:Verde:956668',$,'PISO DE BORRACHA:Verde',#54094,#54091,'956668',$);
#54106=IFCBUILDINGELEMENTPROXY('1tjmlOx99AHRLAn0ECc2co',#18,'PISO DE BORRACHA:Verde:956669',$,'PISO DE BORRACHA:Verde',#54105,#54102,'956669',$);
#54117=IFCBUILDINGELEMENTPROXY('1tjmlOx99AHRLAn0ECc2cn',#18,'PISO DE BORRACHA:Verde:956670',$,'PISO DE BORRACHA:Verde',#54116,#54113,'956670',$);
#54128=IFCBUILDINGELEMENTPROXY('1tjmlOx99AHRLAn0ECc2cm',#18,'PISO DE BORRACHA:Verde:956671',$,'PISO DE BORRACHA:Verde',#54127,#54124,'956671',$);
#54139=IFCBUILDINGELEMENTPROXY('1tjmlOx99AHRLAn0ECc2XF',#18,'PISO DE BORRACHA:Vermelho:956672',$,'PISO DE BORRACHA:Vermelho',#54138,#54135,'956672',$);
#54150=IFCBUILDINGELEMENTPROXY('1tjmlOx99AHRLAn0ECc2XE',#18,'PISO DE BORRACHA:Verde:956673',$,'PISO DE BORRACHA:Verde',#54149,#54146,'956673',$);
#54161=IFCBUILDINGELEMENTPROXY('1tjmlOx99AHRLAn0ECc2XD',#18,'PISO DE BORRACHA:Verde:956674',$,'PISO DE BORRACHA:Verde',#54160,#54157,'956674',$);
#54172=IFCBUILDINGELEMENTPROXY('1tjmlOx99AHRLAn0ECc2XC',#18,'PISO DE BORRACHA:Azul:956675',$,'PISO DE BORRACHA:Azul',#54171,#54168,'956675',$);
#54183=IFCBUILDINGELEMENTPROXY('1tjmlOx99AHRLAn0ECc2XB',#18,'PISO DE BORRACHA:Azul:956676',$,'PISO DE BORRACHA:Azul',#54182,#54179,'956676',$);
#54194=IFCBUILDINGELEMENTPROXY('1tjmlOx99AHRLAn0ECc2XA',#18,'PISO DE BORRACHA:Azul:956677',$,'PISO DE BORRACHA:Azul',#54193,#54190,'956677',$);
#54205=IFCBUILDINGELEMENTPROXY('1tjmlOx99AHRLAn0ECc2X9',#18,'PISO DE BORRACHA:Azul:956678',$,'PISO DE BORRACHA:Azul',#54204,#54201,'956678',$);
#54227=IFCBUILDINGELEMENTPROXY('1tjmlOx99AHRLAn0ECc2X7',#18,'PISO DE BORRACHA:Azul:956680',$,'PISO DE BORRACHA:Azul',#54226,#54223,'956680',$);
#54238=IFCBUILDINGELEMENTPROXY('1tjmlOx99AHRLAn0ECc2X6',#18,'PISO DE BORRACHA:Vermelho:956681',$,'PISO DE BORRACHA:Vermelho',#54237,#54234,'956681',$);
#54249=IFCBUILDINGELEMENTPROXY('1tjmlOx99AHRLAn0ECc2X5',#18,'PISO DE BORRACHA:Vermelho:956682',$,'PISO DE BORRACHA:Vermelho',#54248,#54245,'956682',$);
#54260=IFCBUILDINGELEMENTPROXY('1tjmlOx99AHRLAn0ECc2X4',#18,'PISO DE BORRACHA:Azul:956683',$,'PISO DE BORRACHA:Azul',#54259,#54256,'956683',$);
#54271=IFCBUILDINGELEMENTPROXY('1tjmlOx99AHRLAn0ECc2X3',#18,'PISO DE BORRACHA:Vermelho:956684',$,'PISO DE BORRACHA:Vermelho',#54270,#54267,'956684',$);
#54282=IFCBUILDINGELEMENTPROXY('1tjmlOx99AHRLAn0ECc2X2',#18,'PISO DE BORRACHA:Azul:956685',$,'PISO DE BORRACHA:Azul',#54281,#54278,'956685',$);
#54293=IFCBUILDINGELEMENTPROXY('1tjmlOx99AHRLAn0ECc2X1',#18,'PISO DE BORRACHA:Azul:956686',$,'PISO DE BORRACHA:Azul',#54292,#54289,'956686',$);
#54304=IFCBUILDINGELEMENTPROXY('1tjmlOx99AHRLAn0ECc2X0',#18,'PISO DE BORRACHA:Azul:956687',$,'PISO DE BORRACHA:Azul',#54303,#54300,'956687',$);
#54315=IFCBUILDINGELEMENTPROXY('1tjmlOx99AHRLAn0ECc2XV',#18,'PISO DE BORRACHA:Azul:956688',$,'PISO DE BORRACHA:Azul',#54314,#54311,'956688',$);
#54326=IFCBUILDINGELEMENTPROXY('1tjmlOx99AHRLAn0ECc2XU',#18,'PISO DE BORRACHA:Azul:956689',$,'PISO DE BORRACHA:Azul',#54325,#54322,'956689',$);
#54359=IFCBUILDINGELEMENTPROXY('1tjmlOx99AHRLAn0ECc2XR',#18,'PISO DE BORRACHA:Verde:956692',$,'PISO DE BORRACHA:Verde',#54358,#54355,'956692',$);
#54381=IFCBUILDINGELEMENTPROXY('1tjmlOx99AHRLAn0ECc2XP',#18,'PISO DE BORRACHA:Verde:956694',$,'PISO DE BORRACHA:Verde',#54380,#54377,'956694',$);
#54392=IFCBUILDINGELEMENTPROXY('1tjmlOx99AHRLAn0ECc2XO',#18,'PISO DE BORRACHA:Verde:956695',$,'PISO DE BORRACHA:Verde',#54391,#54388,'956695',$);
#54414=IFCBUILDINGELEMENTPROXY('1tjmlOx99AHRLAn0ECc2XM',#18,'PISO DE BORRACHA:Verde:956697',$,'PISO DE BORRACHA:Verde',#54413,#54410,'956697',$);
#54425=IFCBUILDINGELEMENTPROXY('1tjmlOx99AHRLAn0ECc2XL',#18,'PISO DE BORRACHA:Verde:956698',$,'PISO DE BORRACHA:Verde',#54424,#54421,'956698',$);
#54436=IFCBUILDINGELEMENTPROXY('1tjmlOx99AHRLAn0ECc2XK',#18,'PISO DE BORRACHA:Vermelho:956699',$,'PISO DE BORRACHA:Vermelho',#54435,#54432,'956699',$);
#54447=IFCBUILDINGELEMENTPROXY('1tjmlOx99AHRLAn0ECc2XJ',#18,'PISO DE BORRACHA:Verde:956700',$,'PISO DE BORRACHA:Verde',#54446,#54443,'956700',$);
#54469=IFCBUILDINGELEMENTPROXY('1tjmlOx99AHRLAn0ECc2XH',#18,'PISO DE BORRACHA:Verde:956702',$,'PISO DE BORRACHA:Verde',#54468,#54465,'956702',$);
#54458=IFCBUILDINGELEMENTPROXY('1tjmlOx99AHRLAn0ECc2XI',#18,'PISO DE BORRACHA:Vermelho:956701',$,'PISO DE BORRACHA:Vermelho',#54457,#54454,'956701',$);
#54480=IFCBUILDINGELEMENTPROXY('1tjmlOx99AHRLAn0ECc2XG',#18,'PISO DE BORRACHA:Verde:956703',$,'PISO DE BORRACHA:Verde',#54479,#54476,'956703',$);
#54491=IFCBUILDINGELEMENTPROXY('1tjmlOx99AHRLAn0ECc2Xl',#18,'PISO DE BORRACHA:Azul:956704',$,'PISO DE BORRACHA:Azul',#54490,#54487,'956704',$);
#54513=IFCBUILDINGELEMENTPROXY('1tjmlOx99AHRLAn0ECc2Xj',#18,'PISO DE BORRACHA:Azul:956706',$,'PISO DE BORRACHA:Azul',#54512,#54509,'956706',$);
#54502=IFCBUILDINGELEMENTPROXY('1tjmlOx99AHRLAn0ECc2Xk',#18,'PISO DE BORRACHA:Azul:956705',$,'PISO DE BORRACHA:Azul',#54501,#54498,'956705',$);
#54535=IFCBUILDINGELEMENTPROXY('1tjmlOx99AHRLAn0ECc2Xh',#18,'PISO DE BORRACHA:Azul:956708',$,'PISO DE BORRACHA:Azul',#54534,#54531,'956708',$);
#54524=IFCBUILDINGELEMENTPROXY('1tjmlOx99AHRLAn0ECc2Xi',#18,'PISO DE BORRACHA:Azul:956707',$,'PISO DE BORRACHA:Azul',#54523,#54520,'956707',$);
#54557=IFCBUILDINGELEMENTPROXY('1tjmlOx99AHRLAn0ECc2Xf',#18,'PISO DE BORRACHA:Azul:956710',$,'PISO DE BORRACHA:Azul',#54556,#54553,'956710',$);
#54568=IFCBUILDINGELEMENTPROXY('1tjmlOx99AHRLAn0ECc2Xe',#18,'PISO DE BORRACHA:Verde:956711',$,'PISO DE BORRACHA:Verde',#54567,#54564,'956711',$);
#54590=IFCBUILDINGELEMENTPROXY('1tjmlOx99AHRLAn0ECc2Xc',#18,'PISO DE BORRACHA:Verde:956713',$,'PISO DE BORRACHA:Verde',#54589,#54586,'956713',$);
#54579=IFCBUILDINGELEMENTPROXY('1tjmlOx99AHRLAn0ECc2Xd',#18,'PISO DE BORRACHA:Verde:956712',$,'PISO DE BORRACHA:Verde',#54578,#54575,'956712',$);
#54601=IFCBUILDINGELEMENTPROXY('1tjmlOx99AHRLAn0ECc2Xb',#18,'PISO DE BORRACHA:Verde:956714',$,'PISO DE BORRACHA:Verde',#54600,#54597,'956714',$);
#54612=IFCBUILDINGELEMENTPROXY('1tjmlOx99AHRLAn0ECc2Xa',#18,'PISO DE BORRACHA:Azul:956715',$,'PISO DE BORRACHA:Azul',#54611,#54608,'956715',$);
#54623=IFCBUILDINGELEMENTPROXY('1tjmlOx99AHRLAn0ECc2XZ',#18,'PISO DE BORRACHA:Azul:956716',$,'PISO DE BORRACHA:Azul',#54622,#54619,'956716',$);
#54634=IFCBUILDINGELEMENTPROXY('1tjmlOx99AHRLAn0ECc2XY',#18,'PISO DE BORRACHA:Azul:956717',$,'PISO DE BORRACHA:Azul',#54633,#54630,'956717',$);
#54656=IFCBUILDINGELEMENTPROXY('1tjmlOx99AHRLAn0ECc2XW',#18,'PISO DE BORRACHA:Azul:956719',$,'PISO DE BORRACHA:Azul',#54655,#54652,'956719',$);
#54645=IFCBUILDINGELEMENTPROXY('1tjmlOx99AHRLAn0ECc2XX',#18,'PISO DE BORRACHA:Azul:956718',$,'PISO DE BORRACHA:Azul',#54644,#54641,'956718',$);
#54711=IFCBUILDINGELEMENTPROXY('1tjmlOx99AHRLAn0ECc2Xx',#18,'PISO DE BORRACHA:Vermelho:956724',$,'PISO DE BORRACHA:Vermelho',#54710,#54707,'956724',$);
#54722=IFCBUILDINGELEMENTPROXY('1tjmlOx99AHRLAn0ECc2Xw',#18,'PISO DE BORRACHA:Verde:956725',$,'PISO DE BORRACHA:Verde',#54721,#54718,'956725',$);
#54744=IFCBUILDINGELEMENTPROXY('1tjmlOx99AHRLAn0ECc2WA',#18,'PISO DE BORRACHA:Verde:956741',$,'PISO DE BORRACHA:Verde',#54743,#54740,'956741',$);
#54755=IFCBUILDINGELEMENTPROXY('1tjmlOx99AHRLAn0ECc2W9',#18,'PISO DE BORRACHA:Azul:956742',$,'PISO DE BORRACHA:Azul',#54754,#54751,'956742',$);
#54766=IFCBUILDINGELEMENTPROXY('1tjmlOx99AHRLAn0ECc2W8',#18,'PISO DE BORRACHA:Verde:956743',$,'PISO DE BORRACHA:Verde',#54765,#54762,'956743',$);
#54788=IFCBUILDINGELEMENTPROXY('1tjmlOx99AHRLAn0ECc2W6',#18,'PISO DE BORRACHA:Verde:956745',$,'PISO DE BORRACHA:Verde',#54787,#54784,'956745',$);
#54777=IFCBUILDINGELEMENTPROXY('1tjmlOx99AHRLAn0ECc2W7',#18,'PISO DE BORRACHA:Vermelho:956744',$,'PISO DE BORRACHA:Vermelho',#54776,#54773,'956744',$);
#54799=IFCBUILDINGELEMENTPROXY('1tjmlOx99AHRLAn0ECc2W5',#18,'PISO DE BORRACHA:Verde:956746',$,'PISO DE BORRACHA:Verde',#54798,#54795,'956746',$);
#54810=IFCBUILDINGELEMENTPROXY('1tjmlOx99AHRLAn0ECc2W4',#18,'PISO DE BORRACHA:Azul:956747',$,'PISO DE BORRACHA:Azul',#54809,#54806,'956747',$);
#54832=IFCBUILDINGELEMENTPROXY('1tjmlOx99AHRLAn0ECc2W2',#18,'PISO DE BORRACHA:Azul:956749',$,'PISO DE BORRACHA:Azul',#54831,#54828,'956749',$);
#54821=IFCBUILDINGELEMENTPROXY('1tjmlOx99AHRLAn0ECc2W3',#18,'PISO DE BORRACHA:Azul:956748',$,'PISO DE BORRACHA:Azul',#54820,#54817,'956748',$);
#54843=IFCBUILDINGELEMENTPROXY('1tjmlOx99AHRLAn0ECc2W1',#18,'PISO DE BORRACHA:Azul:956750',$,'PISO DE BORRACHA:Azul',#54842,#54839,'956750',$);
#54854=IFCBUILDINGELEMENTPROXY('1tjmlOx99AHRLAn0ECc2W0',#18,'PISO DE BORRACHA:Azul:956751',$,'PISO DE BORRACHA:Azul',#54853,#54850,'956751',$);
#54865=IFCBUILDINGELEMENTPROXY('1tjmlOx99AHRLAn0ECc2WV',#18,'PISO DE BORRACHA:Azul:956752',$,'PISO DE BORRACHA:Azul',#54864,#54861,'956752',$);
#54898=IFCBUILDINGELEMENTPROXY('1tjmlOx99AHRLAn0ECc2WS',#18,'PISO DE BORRACHA:Verde:956755',$,'PISO DE BORRACHA:Verde',#54897,#54894,'956755',$);
#54887=IFCBUILDINGELEMENTPROXY('1tjmlOx99AHRLAn0ECc2WT',#18,'PISO DE BORRACHA:Verde:956754',$,'PISO DE BORRACHA:Verde',#54886,#54883,'956754',$);
#54909=IFCBUILDINGELEMENTPROXY('1tjmlOx99AHRLAn0ECc2WR',#18,'PISO DE BORRACHA:Vermelho:956756',$,'PISO DE BORRACHA:Vermelho',#54908,#54905,'956756',$);
#54920=IFCBUILDINGELEMENTPROXY('1tjmlOx99AHRLAn0ECc2WQ',#18,'PISO DE BORRACHA:Verde:956757',$,'PISO DE BORRACHA:Verde',#54919,#54916,'956757',$);
#54931=IFCBUILDINGELEMENTPROXY('1tjmlOx99AHRLAn0ECc2WP',#18,'PISO DE BORRACHA:Vermelho:956758',$,'PISO DE BORRACHA:Vermelho',#54930,#54927,'956758',$);
#54942=IFCBUILDINGELEMENTPROXY('1tjmlOx99AHRLAn0ECc2WO',#18,'PISO DE BORRACHA:Verde:956759',$,'PISO DE BORRACHA:Verde',#54941,#54938,'956759',$);
#54953=IFCBUILDINGELEMENTPROXY('1tjmlOx99AHRLAn0ECc2WN',#18,'PISO DE BORRACHA:Azul:956760',$,'PISO DE BORRACHA:Azul',#54952,#54949,'956760',$);
#54964=IFCBUILDINGELEMENTPROXY('1tjmlOx99AHRLAn0ECc2WM',#18,'PISO DE BORRACHA:Azul:956761',$,'PISO DE BORRACHA:Azul',#54963,#54960,'956761',$);
#54975=IFCBUILDINGELEMENTPROXY('1tjmlOx99AHRLAn0ECc2WL',#18,'PISO DE BORRACHA:Azul:956762',$,'PISO DE BORRACHA:Azul',#54974,#54971,'956762',$);
#54986=IFCBUILDINGELEMENTPROXY('1tjmlOx99AHRLAn0ECc2WK',#18,'PISO DE BORRACHA:Azul:956763',$,'PISO DE BORRACHA:Azul',#54985,#54982,'956763',$);
#54997=IFCBUILDINGELEMENTPROXY('1tjmlOx99AHRLAn0ECc2WJ',#18,'PISO DE BORRACHA:Azul:956764',$,'PISO DE BORRACHA:Azul',#54996,#54993,'956764',$);
#55008=IFCBUILDINGELEMENTPROXY('1tjmlOx99AHRLAn0ECc2WI',#18,'PISO DE BORRACHA:Azul:956765',$,'PISO DE BORRACHA:Azul',#55007,#55004,'956765',$);
#55019=IFCBUILDINGELEMENTPROXY('1tjmlOx99AHRLAn0ECc2WH',#18,'PISO DE BORRACHA:Verde:956766',$,'PISO DE BORRACHA:Verde',#55018,#55015,'956766',$);
#55041=IFCBUILDINGELEMENTPROXY('1tjmlOx99AHRLAn0ECc2Wl',#18,'PISO DE BORRACHA:Verde:956768',$,'PISO DE BORRACHA:Verde',#55040,#55037,'956768',$);
#55052=IFCBUILDINGELEMENTPROXY('1tjmlOx99AHRLAn0ECc2Wk',#18,'PISO DE BORRACHA:Vermelho:956769',$,'PISO DE BORRACHA:Vermelho',#55051,#55048,'956769',$);
#55074=IFCBUILDINGELEMENTPROXY('1tjmlOx99AHRLAn0ECc2Wi',#18,'PISO DE BORRACHA:Azul:956771',$,'PISO DE BORRACHA:Azul',#55073,#55070,'956771',$);
#55096=IFCBUILDINGELEMENTPROXY('1tjmlOx99AHRLAn0ECc2Wg',#18,'PISO DE BORRACHA:Verde:956773',$,'PISO DE BORRACHA:Verde',#55095,#55092,'956773',$);
#55085=IFCBUILDINGELEMENTPROXY('1tjmlOx99AHRLAn0ECc2Wh',#18,'PISO DE BORRACHA:Azul:956772',$,'PISO DE BORRACHA:Azul',#55084,#55081,'956772',$);
#55107=IFCBUILDINGELEMENTPROXY('1tjmlOx99AHRLAn0ECc2Wf',#18,'PISO DE BORRACHA:Verde:956774',$,'PISO DE BORRACHA:Verde',#55106,#55103,'956774',$);
#55118=IFCBUILDINGELEMENTPROXY('1tjmlOx99AHRLAn0ECc2We',#18,'PISO DE BORRACHA:Azul:956775',$,'PISO DE BORRACHA:Azul',#55117,#55114,'956775',$);
#55129=IFCBUILDINGELEMENTPROXY('1tjmlOx99AHRLAn0ECc2Wd',#18,'PISO DE BORRACHA:Azul:956776',$,'PISO DE BORRACHA:Azul',#55128,#55125,'956776',$);
#55140=IFCBUILDINGELEMENTPROXY('1tjmlOx99AHRLAn0ECc2Wc',#18,'PISO DE BORRACHA:Azul:956777',$,'PISO DE BORRACHA:Azul',#55139,#55136,'956777',$);
#55151=IFCBUILDINGELEMENTPROXY('1tjmlOx99AHRLAn0ECc2Wb',#18,'PISO DE BORRACHA:Azul:956778',$,'PISO DE BORRACHA:Azul',#55150,#55147,'956778',$);
#55162=IFCBUILDINGELEMENTPROXY('1tjmlOx99AHRLAn0ECc2Wa',#18,'PISO DE BORRACHA:Azul:956779',$,'PISO DE BORRACHA:Azul',#55161,#55158,'956779',$);
#55173=IFCBUILDINGELEMENTPROXY('1tjmlOx99AHRLAn0ECc2WZ',#18,'PISO DE BORRACHA:Azul:956780',$,'PISO DE BORRACHA:Azul',#55172,#55169,'956780',$);
#55184=IFCBUILDINGELEMENTPROXY('1tjmlOx99AHRLAn0ECc2WY',#18,'PISO DE BORRACHA:Azul:956781',$,'PISO DE BORRACHA:Azul',#55183,#55180,'956781',$);
#55217=IFCBUILDINGELEMENTPROXY('1tjmlOx99AHRLAn0ECc2W$',#18,'PISO DE BORRACHA:Verde:956784',$,'PISO DE BORRACHA:Verde',#55216,#55213,'956784',$);
#55195=IFCBUILDINGELEMENTPROXY('1tjmlOx99AHRLAn0ECc2WX',#18,'PISO DE BORRACHA:Azul:956782',$,'PISO DE BORRACHA:Azul',#55194,#55191,'956782',$);
#55228=IFCBUILDINGELEMENTPROXY('1tjmlOx99AHRLAn0ECc2W_',#18,'PISO DE BORRACHA:Vermelho:956785',$,'PISO DE BORRACHA:Vermelho',#55227,#55224,'956785',$);
#55239=IFCBUILDINGELEMENTPROXY('1tjmlOx99AHRLAn0ECc2Wz',#18,'PISO DE BORRACHA:Verde:956786',$,'PISO DE BORRACHA:Verde',#55238,#55235,'956786',$);
#55250=IFCBUILDINGELEMENTPROXY('1tjmlOx99AHRLAn0ECc2Wy',#18,'PISO DE BORRACHA:Vermelho:956787',$,'PISO DE BORRACHA:Vermelho',#55249,#55246,'956787',$);
#55261=IFCBUILDINGELEMENTPROXY('1tjmlOx99AHRLAn0ECc2Wx',#18,'PISO DE BORRACHA:Verde:956788',$,'PISO DE BORRACHA:Verde',#55260,#55257,'956788',$);
#55272=IFCBUILDINGELEMENTPROXY('1tjmlOx99AHRLAn0ECc2Ww',#18,'PISO DE BORRACHA:Verde:956789',$,'PISO DE BORRACHA:Verde',#55271,#55268,'956789',$);
#55283=IFCBUILDINGELEMENTPROXY('1tjmlOx99AHRLAn0ECc2Wv',#18,'PISO DE BORRACHA:Verde:956790',$,'PISO DE BORRACHA:Verde',#55282,#55279,'956790',$);
#55294=IFCBUILDINGELEMENTPROXY('1tjmlOx99AHRLAn0ECc2Wu',#18,'PISO DE BORRACHA:Azul:956791',$,'PISO DE BORRACHA:Azul',#55293,#55290,'956791',$);
#55305=IFCBUILDINGELEMENTPROXY('1tjmlOx99AHRLAn0ECc2Wt',#18,'PISO DE BORRACHA:Azul:956792',$,'PISO DE BORRACHA:Azul',#55304,#55301,'956792',$);
#55327=IFCBUILDINGELEMENTPROXY('1tjmlOx99AHRLAn0ECc2Wr',#18,'PISO DE BORRACHA:Azul:956794',$,'PISO DE BORRACHA:Azul',#55326,#55323,'956794',$);
#55338=IFCBUILDINGELEMENTPROXY('1tjmlOx99AHRLAn0ECc2Wq',#18,'PISO DE BORRACHA:Azul:956795',$,'PISO DE BORRACHA:Azul',#55337,#55334,'956795',$);
#55316=IFCBUILDINGELEMENTPROXY('1tjmlOx99AHRLAn0ECc2Ws',#18,'PISO DE BORRACHA:Azul:956793',$,'PISO DE BORRACHA:Azul',#55315,#55312,'956793',$);
#55349=IFCBUILDINGELEMENTPROXY('1tjmlOx99AHRLAn0ECc2Wp',#18,'PISO DE BORRACHA:Azul:956796',$,'PISO DE BORRACHA:Azul',#55348,#55345,'956796',$);
#55371=IFCBUILDINGELEMENTPROXY('1tjmlOx99AHRLAn0ECc2Wn',#18,'PISO DE BORRACHA:Verde:956798',$,'PISO DE BORRACHA:Verde',#55370,#55367,'956798',$);
#55382=IFCBUILDINGELEMENTPROXY('1tjmlOx99AHRLAn0ECc2Wm',#18,'PISO DE BORRACHA:Verde:956799',$,'PISO DE BORRACHA:Verde',#55381,#55378,'956799',$);
#55417=IFCBUILDINGELEMENTPROXY('1tjmlOx99AHRLAn0ECc2Z0',#18,'PISO DE BORRACHA:Azul:956815',$,'PISO DE BORRACHA:Azul',#55416,#55413,'956815',$);
#55428=IFCBUILDINGELEMENTPROXY('1tjmlOx99AHRLAn0ECc2ZV',#18,'PISO DE BORRACHA:Azul:956816',$,'PISO DE BORRACHA:Azul',#55427,#55424,'956816',$);
#55439=IFCBUILDINGELEMENTPROXY('1tjmlOx99AHRLAn0ECc2ZU',#18,'PISO DE BORRACHA:Vermelho:956817',$,'PISO DE BORRACHA:Vermelho',#55438,#55435,'956817',$);
#55450=IFCBUILDINGELEMENTPROXY('1tjmlOx99AHRLAn0ECc2ZT',#18,'PISO DE BORRACHA:Vermelho:956818',$,'PISO DE BORRACHA:Vermelho',#55449,#55446,'956818',$);
#55461=IFCBUILDINGELEMENTPROXY('1tjmlOx99AHRLAn0ECc2ZS',#18,'PISO DE BORRACHA:Azul:956819',$,'PISO DE BORRACHA:Azul',#55460,#55457,'956819',$);
#55472=IFCBUILDINGELEMENTPROXY('1tjmlOx99AHRLAn0ECc2ZR',#18,'PISO DE BORRACHA:Azul:956820',$,'PISO DE BORRACHA:Azul',#55471,#55468,'956820',$);
#55483=IFCBUILDINGELEMENTPROXY('1tjmlOx99AHRLAn0ECc2ZQ',#18,'PISO DE BORRACHA:Azul:956821',$,'PISO DE BORRACHA:Azul',#55482,#55479,'956821',$);
#55494=IFCBUILDINGELEMENTPROXY('1tjmlOx99AHRLAn0ECc2ZP',#18,'PISO DE BORRACHA:Azul:956822',$,'PISO DE BORRACHA:Azul',#55493,#55490,'956822',$);
#55505=IFCBUILDINGELEMENTPROXY('1tjmlOx99AHRLAn0ECc2ZO',#18,'PISO DE BORRACHA:Azul:956823',$,'PISO DE BORRACHA:Azul',#55504,#55501,'956823',$);
#55516=IFCBUILDINGELEMENTPROXY('1tjmlOx99AHRLAn0ECc2ZN',#18,'PISO DE BORRACHA:Azul:956824',$,'PISO DE BORRACHA:Azul',#55515,#55512,'956824',$);
#55538=IFCBUILDINGELEMENTPROXY('1tjmlOx99AHRLAn0ECc2ZL',#18,'PISO DE BORRACHA:Verde:956826',$,'PISO DE BORRACHA:Verde',#55537,#55534,'956826',$);
#55527=IFCBUILDINGELEMENTPROXY('1tjmlOx99AHRLAn0ECc2ZM',#18,'PISO DE BORRACHA:Azul:956825',$,'PISO DE BORRACHA:Azul',#55526,#55523,'956825',$);
#55571=IFCBUILDINGELEMENTPROXY('1tjmlOx99AHRLAn0ECc2ZI',#18,'PISO DE BORRACHA:Verde:956829',$,'PISO DE BORRACHA:Verde',#55570,#55567,'956829',$);
#55582=IFCBUILDINGELEMENTPROXY('1tjmlOx99AHRLAn0ECc2ZH',#18,'PISO DE BORRACHA:Verde:956830',$,'PISO DE BORRACHA:Verde',#55581,#55578,'956830',$);
#55604=IFCBUILDINGELEMENTPROXY('1tjmlOx99AHRLAn0ECc2Zl',#18,'PISO DE BORRACHA:Verde:956832',$,'PISO DE BORRACHA:Verde',#55603,#55600,'956832',$);
#55615=IFCBUILDINGELEMENTPROXY('1tjmlOx99AHRLAn0ECc2Zk',#18,'PISO DE BORRACHA:Vermelho:956833',$,'PISO DE BORRACHA:Vermelho',#55614,#55611,'956833',$);
#55637=IFCBUILDINGELEMENTPROXY('1tjmlOx99AHRLAn0ECc2Zi',#18,'PISO DE BORRACHA:Verde:956835',$,'PISO DE BORRACHA:Verde',#55636,#55633,'956835',$);
#55626=IFCBUILDINGELEMENTPROXY('1tjmlOx99AHRLAn0ECc2Zj',#18,'PISO DE BORRACHA:Verde:956834',$,'PISO DE BORRACHA:Verde',#55625,#55622,'956834',$);
#55648=IFCBUILDINGELEMENTPROXY('1tjmlOx99AHRLAn0ECc2Zh',#18,'PISO DE BORRACHA:Azul:956836',$,'PISO DE BORRACHA:Azul',#55647,#55644,'956836',$);
#55659=IFCBUILDINGELEMENTPROXY('1tjmlOx99AHRLAn0ECc2Zg',#18,'PISO DE BORRACHA:Azul:956837',$,'PISO DE BORRACHA:Azul',#55658,#55655,'956837',$);
ENDSEC;